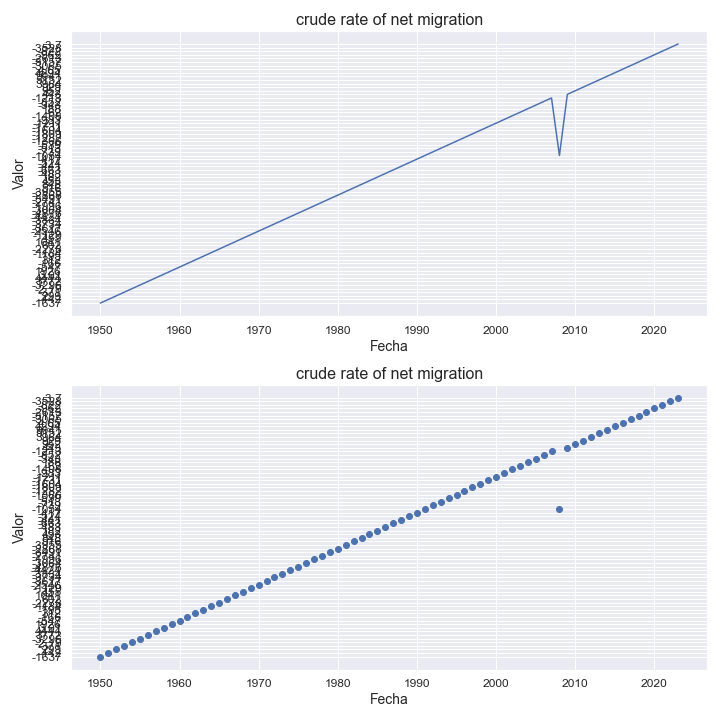

The file beside this chart, header and first rows:
indicatorshortname, locationid, location, iso2, timeid, time, value
crude rate of net migration, 792, türkiye, tr, 1, 1950, -1637
crude rate of net migration, 792, türkiye, tr, 2, 1951, -442
crude rate of net migration, 792, türkiye, tr, 3, 1952, 299
crude rate of net migration, 792, türkiye, tr, 4, 1953, -371
crude rate of net migration, 792, türkiye, tr, 5, 1954, -2.19
crude rate of net migration, 792, türkiye, tr, 6, 1955, -3296
crude rate of net migration, 792, türkiye, tr, 7, 1956, 3772
crude rate of net migration, 792, türkiye, tr, 8, 1957, 4444
crude rate of net migration, 792, türkiye, tr, 9, 1958, 3.01
crude rate of net migration, 792, türkiye, tr, 10, 1959, 1926
crude rate of net migration, 792, türkiye, tr, 11, 1960, -547
crude rate of net migration, 792, türkiye, tr, 12, 1961, -166
crude rate of net migration, 792, türkiye, tr, 13, 1962, 312
crude rate of net migration, 792, türkiye, tr, 14, 1963, -195
crude rate of net migration, 792, türkiye, tr, 15, 1964, -1184
crude rate of net migration, 792, türkiye, tr, 16, 1965, -2278
crude rate of net migration, 792, türkiye, tr, 17, 1966, 602
crude rate of net migration, 792, türkiye, tr, 18, 1967, 1641
crude rate of net migration, 792, türkiye, tr, 19, 1968, 455
crude rate of net migration, 792, türkiye, tr, 20, 1969, -1129
crude rate of net migration, 792, türkiye, tr, 21, 1970, -2546
crude rate of net migration, 792, türkiye, tr, 22, 1971, -3617
crude rate of net migration, 792, türkiye, tr, 23, 1972, -3734
crude rate of net migration, 792, türkiye, tr, 24, 1973, -3834
crude rate of net migration, 792, türkiye, tr, 25, 1974, -4424
crude rate of net migration, 792, türkiye, tr, 26, 1975, -4876
crude rate of net migration, 792, türkiye, tr, 27, 1976, -3064
crude rate of net migration, 792, türkiye, tr, 28, 1977, -1996
crude rate of net migration, 792, türkiye, tr, 29, 1978, -2741
crude rate of net migration, 792, türkiye, tr, 30, 1979, -3491
crude rate of net migration, 792, türkiye, tr, 31, 1980, -2868
crude rate of net migration, 792, türkiye, tr, 32, 1981, -3955
crude rate of net migration, 792, türkiye, tr, 33, 1982, 516
crude rate of net migration, 792, türkiye, tr, 34, 1983, 848
crude rate of net migration, 792, türkiye, tr, 35, 1984, 453
crude rate of net migration, 792, türkiye, tr, 36, 1985, 182
crude rate of net migration, 792, türkiye, tr, 37, 1986, -483
crude rate of net migration, 792, türkiye, tr, 38, 1987, -663
crude rate of net migration, 792, türkiye, tr, 39, 1988, -441
crude rate of net migration, 792, türkiye, tr, 40, 1989, -524
crude rate of net migration, 792, türkiye, tr, 41, 1990, -417
crude rate of net migration, 792, türkiye, tr, 42, 1991, -1054
crude rate of net migration, 792, türkiye, tr, 43, 1992, -739
crude rate of net migration, 792, türkiye, tr, 44, 1993, -513
crude rate of net migration, 792, türkiye, tr, 45, 1994, -539
crude rate of net migration, 792, türkiye, tr, 46, 1995, -1366
crude rate of net migration, 792, türkiye, tr, 47, 1996, -1282
crude rate of net migration, 792, türkiye, tr, 48, 1997, -1809
crude rate of net migration, 792, türkiye, tr, 49, 1998, -1604
crude rate of net migration, 792, türkiye, tr, 50, 1999, -1731
crude rate of net migration, 792, türkiye, tr, 51, 2000, -1211
crude rate of net migration, 792, türkiye, tr, 52, 2001, -983
crude rate of net migration, 792, türkiye, tr, 53, 2002, -1408
crude rate of net migration, 792, türkiye, tr, 54, 2003, -62
crude rate of net migration, 792, türkiye, tr, 55, 2004, 188
crude rate of net migration, 792, türkiye, tr, 56, 2005, -343
crude rate of net migration, 792, türkiye, tr, 57, 2006, -852
crude rate of net migration, 792, türkiye, tr, 58, 2007, -1213
crude rate of net migration, 792, türkiye, tr, 59, 2008, -1054
crude rate of net migration, 792, türkiye, tr, 60, 2009, 443
... 14 more rows
